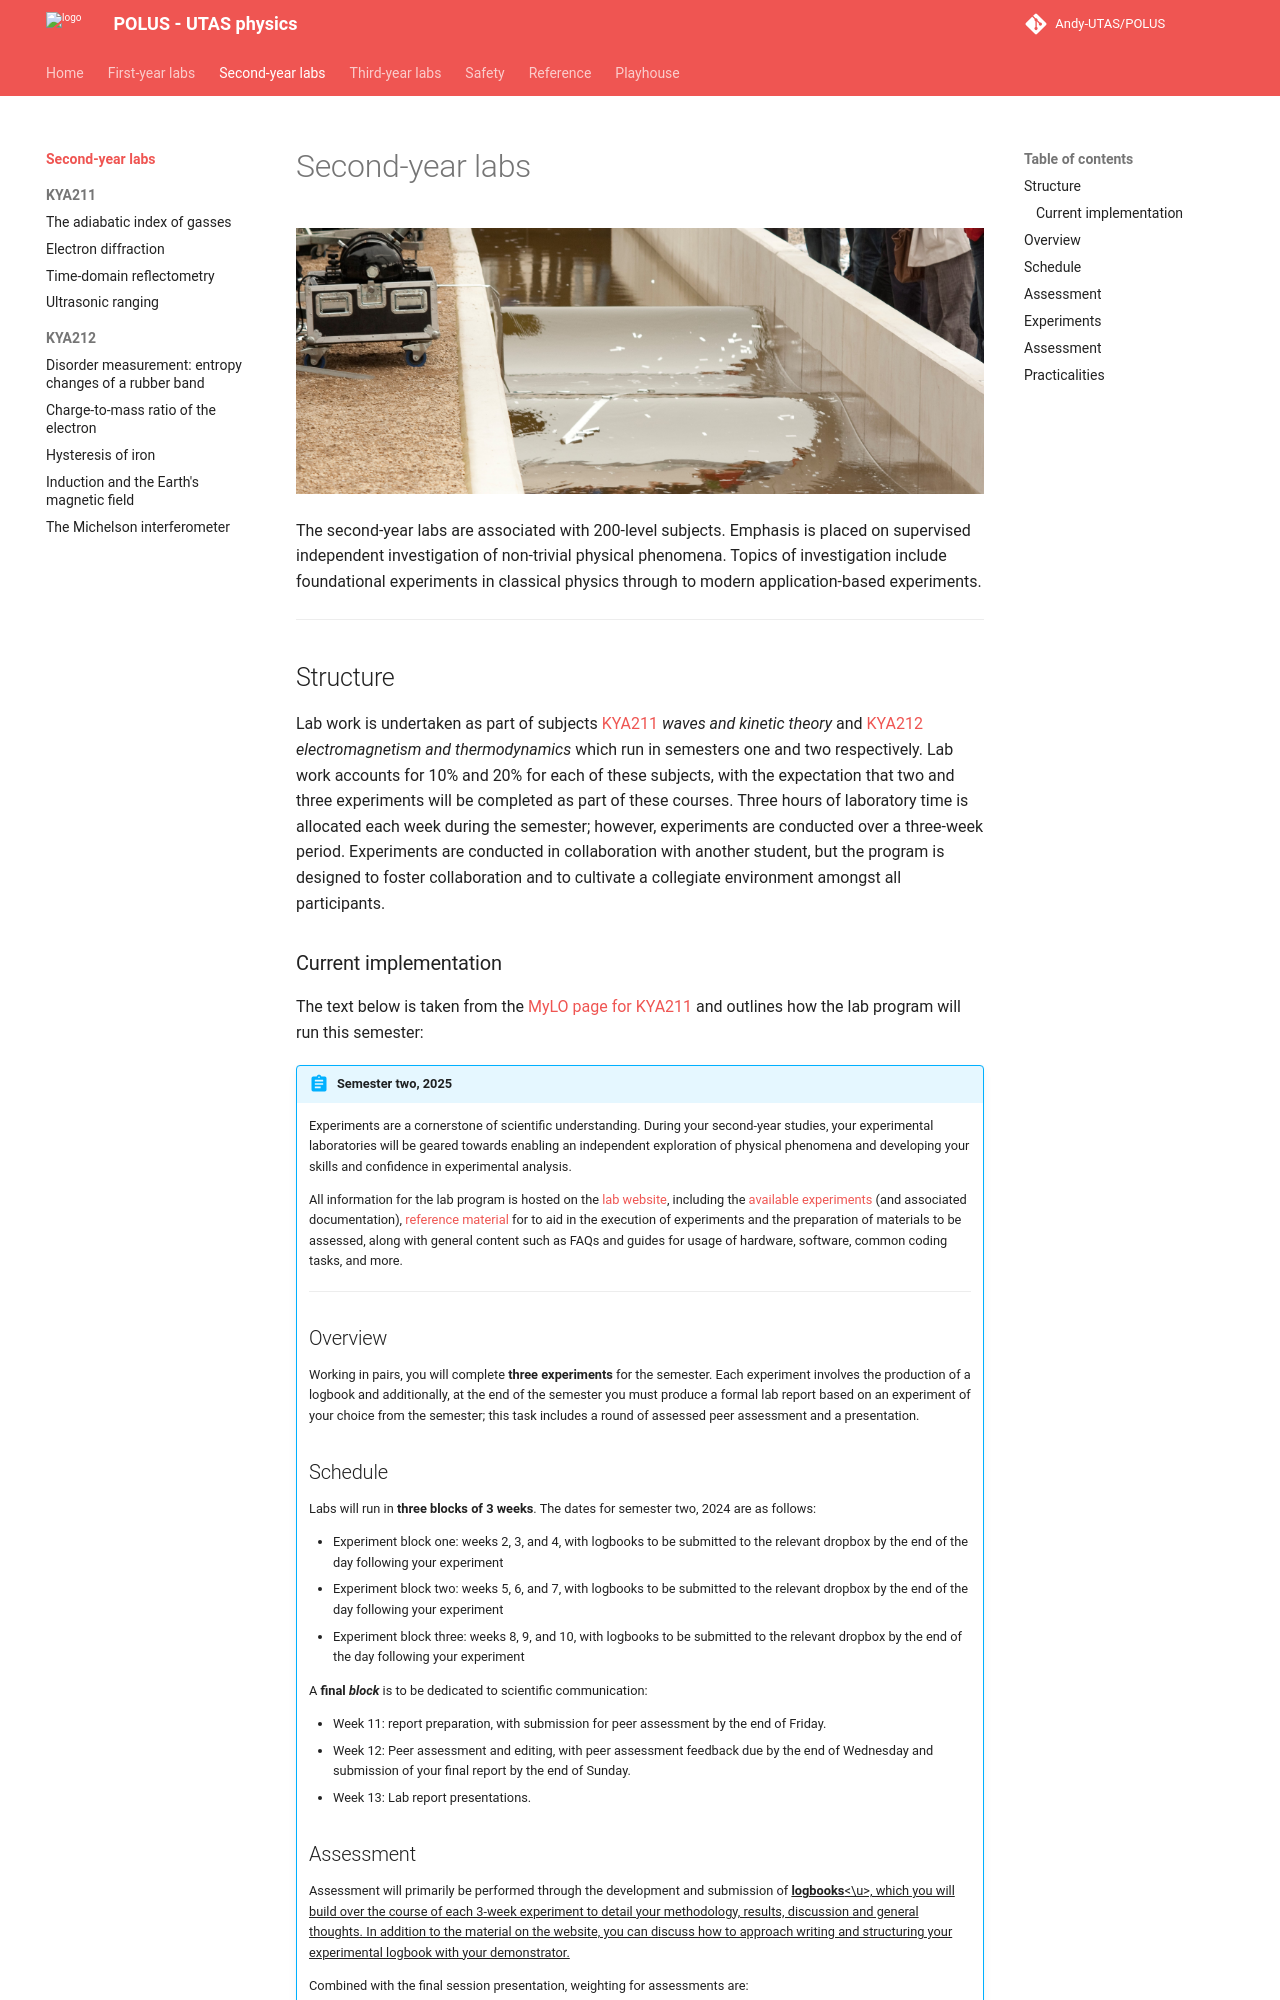

repository: Andy-UTAS/POLUS · page: syl/index.html · generator: mkdocs

# Second-year labs

![](header.jpg){title="Soliton waves created in a narrow water channel"}

The second-year labs are associated with 200-level subjects. Emphasis is placed on supervised independent investigation of non-trivial physical phenomena. Topics of investigation include foundational experiments in classical physics through to modern application-based experiments.

---

## Structure

Lab work is undertaken as part of subjects [KYA211](https://www.utas.edu.au/courses/cse/units/kya211-waves-and-kinetic-theory) *waves and kinetic theory* and [KYA212](https://www.utas.edu.au/courses/cse/units/kya212-electromagnetism-and-thermodynamics) *electromagnetism and thermodynamics* which run in semesters one and two respectively. Lab work accounts for 10% and 20% for each of these subjects, with the expectation that two and three experiments will be completed as part of these courses. Three hours of laboratory time is allocated each week during the semester; however, experiments are conducted over a three-week period. Experiments are conducted in collaboration with another student, but the program is designed to foster collaboration and to cultivate a collegiate environment amongst all participants.

### Current implementation

The text below is taken from the [MyLO page for KYA211](https://mylo.utas.edu.au/d2l/home/715281) and outlines how the lab program will run this semester:

!!! abstract "Semester two, 2025"

    <!-- --8<-- "includes/partIIs1.md" -->
    --8<-- "includes/partIIs2.md"
